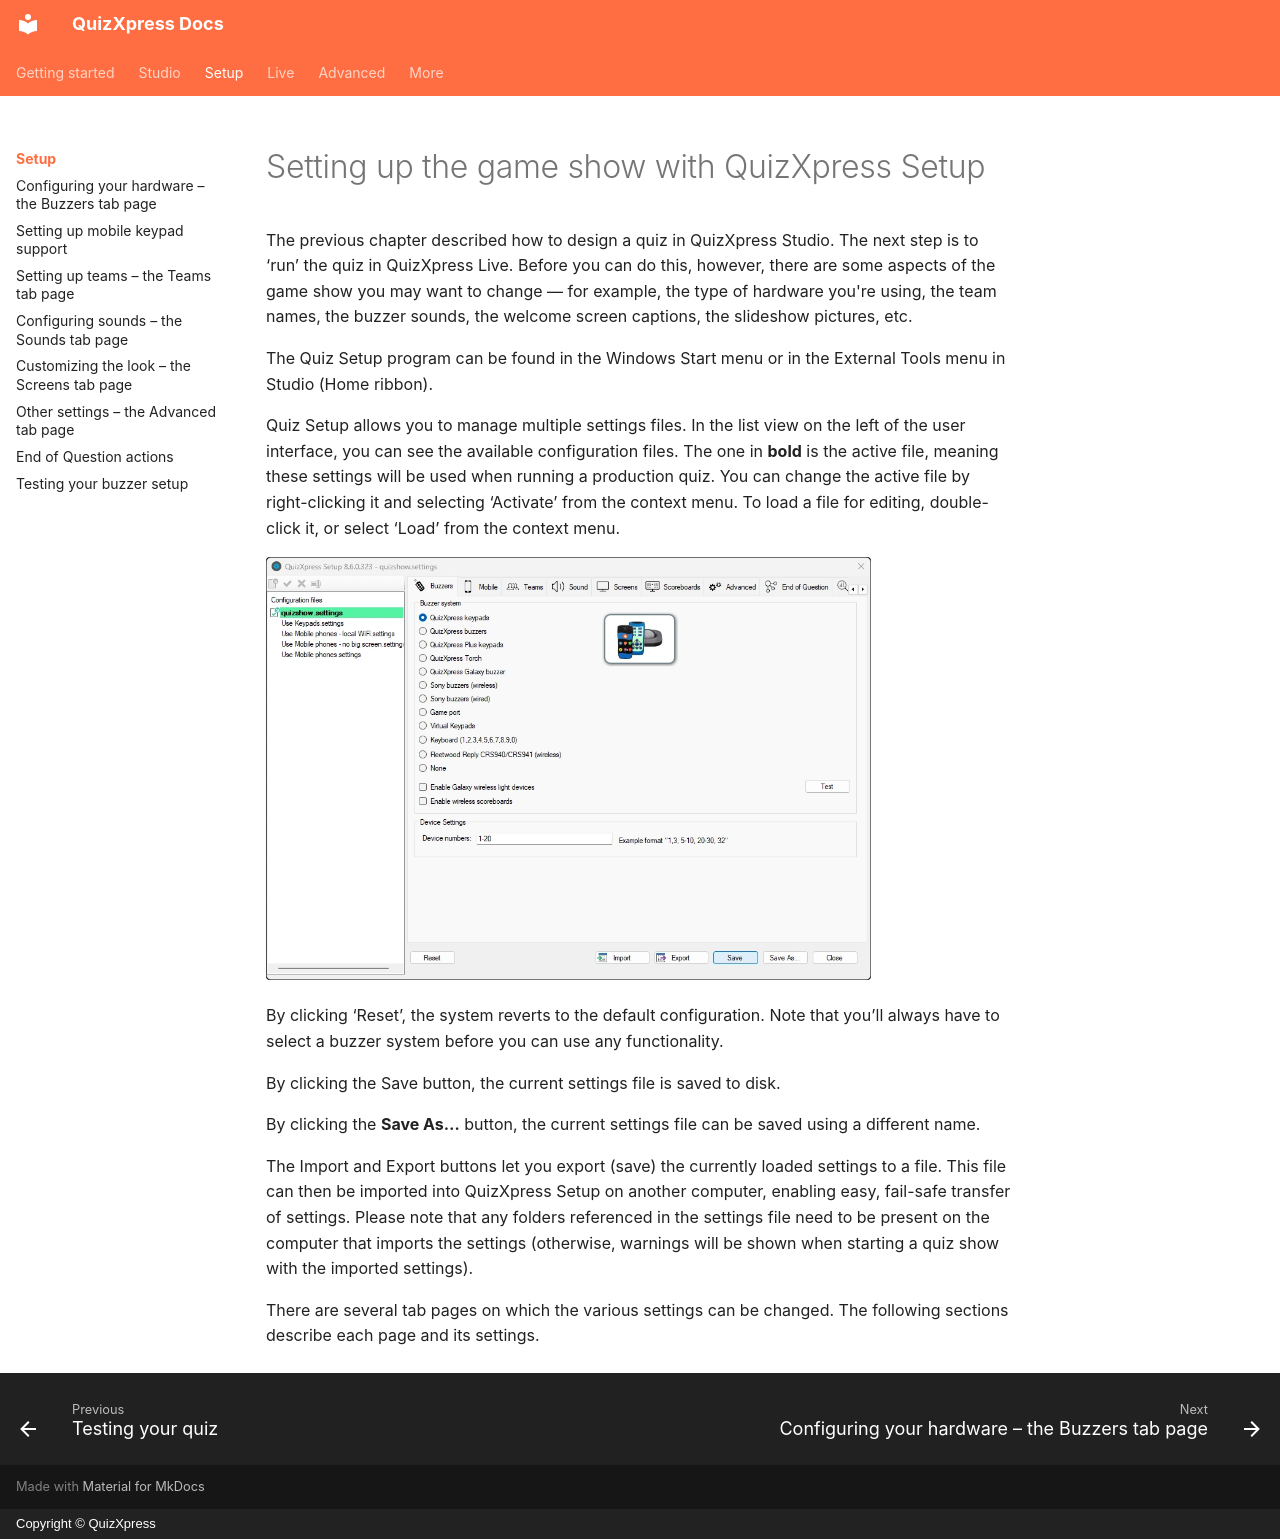

repository: gameshowcrew/quizxpress-docs · page: setup/index.html · generator: mkdocs · copyright: Copyright © QuizXpress

# Setting up the game show with QuizXpress Setup

The previous chapter described how to design a quiz in QuizXpress Studio. The next step is to ‘run’ the quiz in QuizXpress Live. Before you can do this, however, there are some aspects of the game show you may want to change — for example, the type of hardware you're using, the team names, the buzzer sounds, the welcome screen captions, the slideshow pictures, etc.

The Quiz Setup program can be found in the Windows Start menu or in the External Tools menu in Studio (Home ribbon).

Quiz Setup allows you to manage multiple settings files. In the list view on the left of the user interface, you can see the available configuration files. The one in **bold** is the active file, meaning these settings will be used when running a production quiz. You can change the active file by right-clicking it and selecting ‘Activate’ from the context menu. To load a file for editing, double-click it, or select ‘Load’ from the context menu.

![Quiz Setup with the Buzzers tab open](../assets/images/setup-buzzers-keypads-tab.webp){ width="605" loading=lazy }

By clicking ‘Reset’, the system reverts to the default configuration. Note that you’ll always have to select a buzzer system before you can use any functionality.

By clicking the Save button, the current settings file is saved to disk.

By clicking the **Save As…** button, the current settings file can be saved using a different name.

The Import and Export buttons let you export (save) the currently loaded settings to a file. This file can then be imported into QuizXpress Setup on another computer, enabling easy, fail-safe transfer of settings. Please note that any folders referenced in the settings file need to be present on the computer that imports the settings (otherwise, warnings will be shown when starting a quiz show with the imported settings).

There are several tab pages on which the various settings can be changed. The following sections describe each page and its settings.
